Run: headless pygame with SDL's dummy video driver; simulated clock (each Clock.tick advances the game by its frame time, no real sleeping); random seed 0; keys injected as events and as key.get_pressed() state; mouse plan: one left click at the window centre at the start of phase 2, then a move to the lower-right quarter at the start of phase 3.
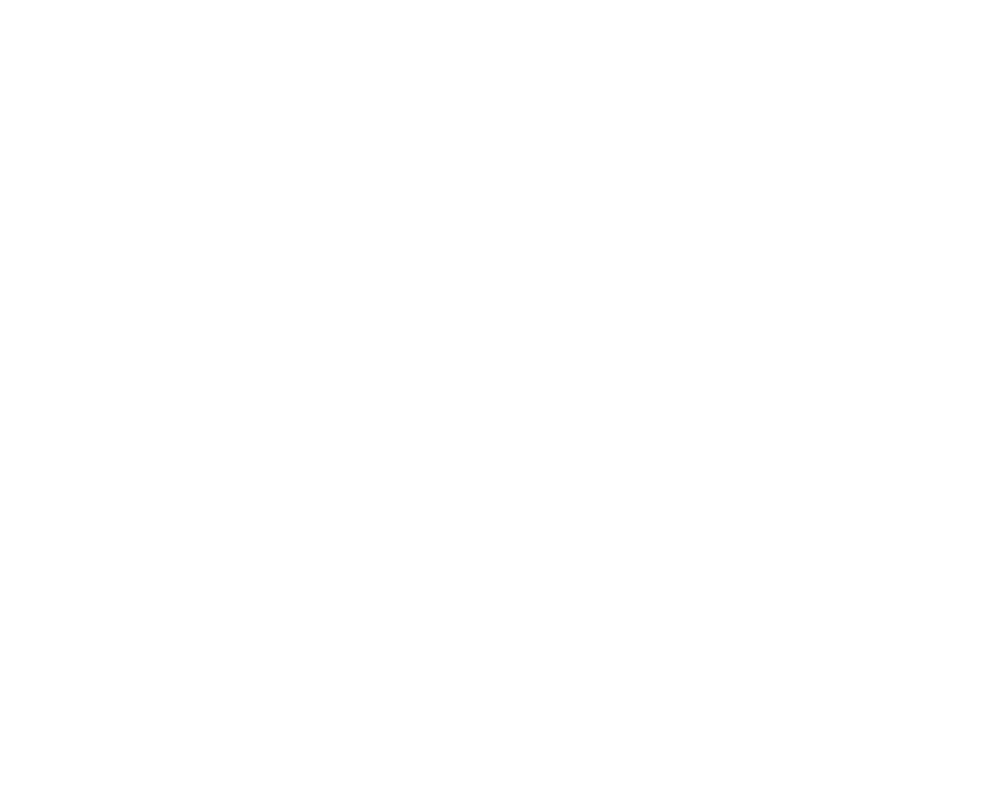
Frame 1 of 4 · flips 1–60 · no input
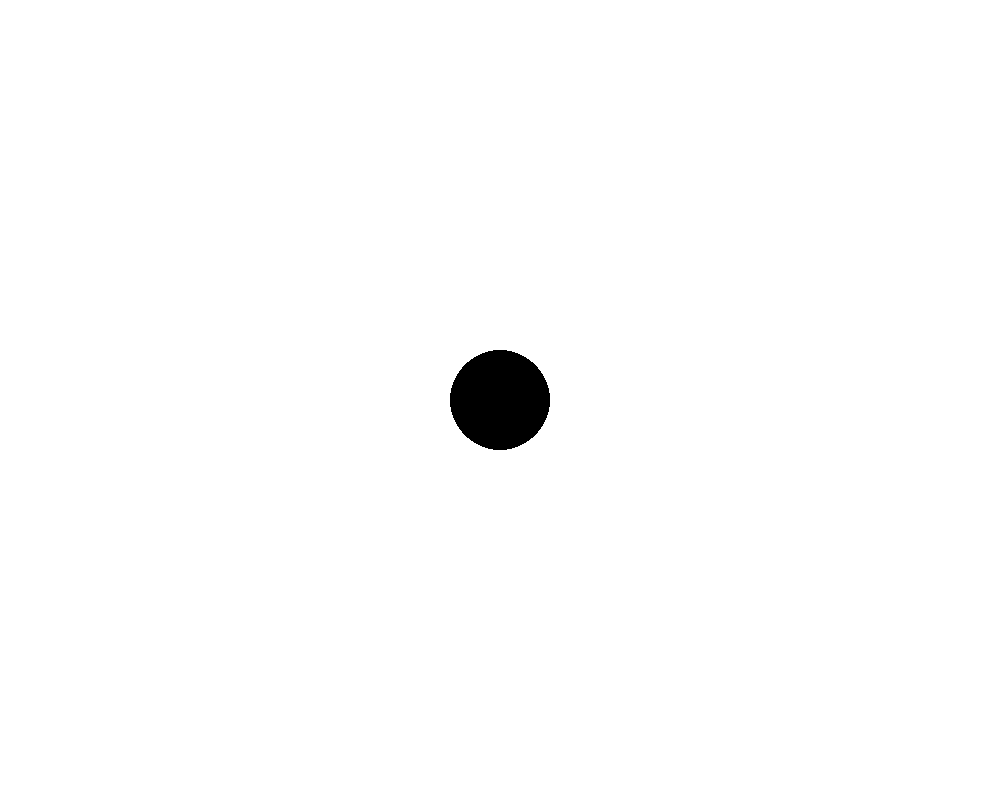
Frame 2 of 4 · flips 61–180 · clicked the window centre · tapped SPACE, RETURN · held RIGHT (→), D
Frame 3 of 4 · flips 181–300 · moved the mouse to the lower-right quarter · held DOWN (↓), S · screen unchanged from frame 2, image omitted
Frame 4 of 4 · flips 301–420 · held LEFT (←), A, UP (↑), W · screen unchanged from frame 3, image omitted

The pygame program that drew these frames:

import pygame
pygame.init()
WIDTH, HEIGHT = 1000, 800
WHITE = (255, 255, 255)
BLACK = (0, 0, 0)
RED = (255, 0, 0)
GREEN = (0, 255, 0)
BLUE = (0, 0, 255)
YELLOW = (255, 255, 0)
PINK = (255, 102, 204)
ORANGE = (255, 102, 0)
screen = pygame.display.set_mode((WIDTH, HEIGHT))
pygame.display.set_caption('Paint for Linux)')
radius = 50
screen.fill(WHITE)
mode = BLACK
go3 = True
draw_on3 = False
firstPos = (0, 0)

def drawCircle(screen, start, width, color):
  a = start[0]
  b = start[1]
  pygame.draw.circle(screen, color, (a, b), width)

while go3:
  for event in pygame.event.get():
    if event.type == pygame.QUIT:
      go3 = False
    if event.type == pygame.KEYDOWN:
      if event.key == pygame.K_r:
        mode = RED
      if event.key == pygame.K_b:
        mode = BLUE
      if event.key == pygame.K_g:
        mode = GREEN
      if event.key == pygame.K_w:
        mode = WHITE
      if event.key == pygame.K_1:
        mode = BLACK
      if event.key == pygame.K_y:
        mode = YELLOW
      if event.key == pygame.K_p:
        mode = PINK
      if event.key == pygame.K_o:
        mode = ORANGE
      if event.key == pygame.K_UP:
        radius += 1
      if event.key == pygame.K_DOWN:
        radius -= 1
    if event.type == pygame.MOUSEBUTTONDOWN:
      draw_on3 = True
      firstPos = event.pos
    if event.type == pygame.MOUSEBUTTONUP:
      if draw_on3:
        drawCircle(screen, firstPos, radius, mode)
  pygame.display.flip()
